Photos from the image-classification dataset "normalized_fracture_dataset" in the GitHub repository Gyerzix/medai. Its 2 classes are: fracture, normal.

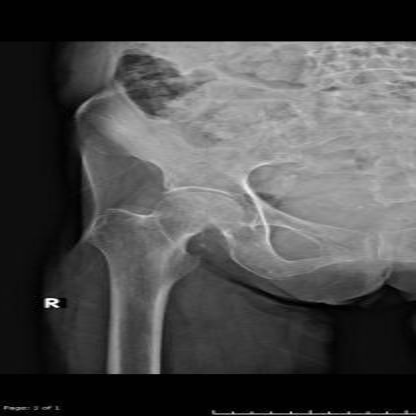
Label: normal

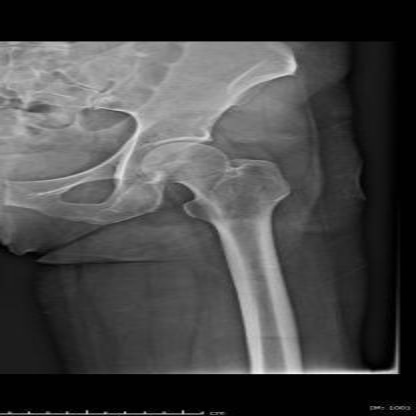
Label: normal

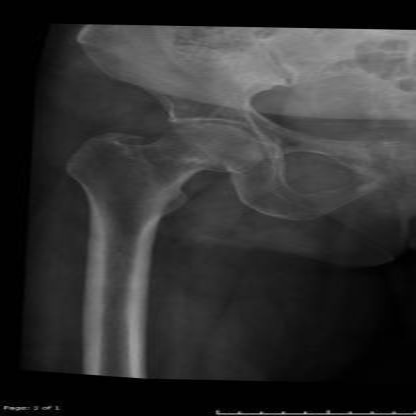
Label: normal

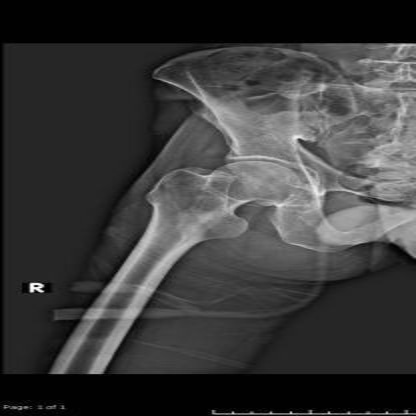
Label: normal

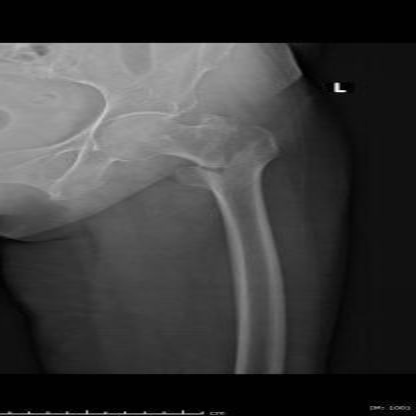
Label: fracture

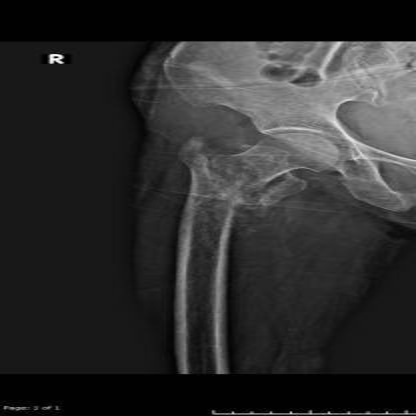
Label: fracture
